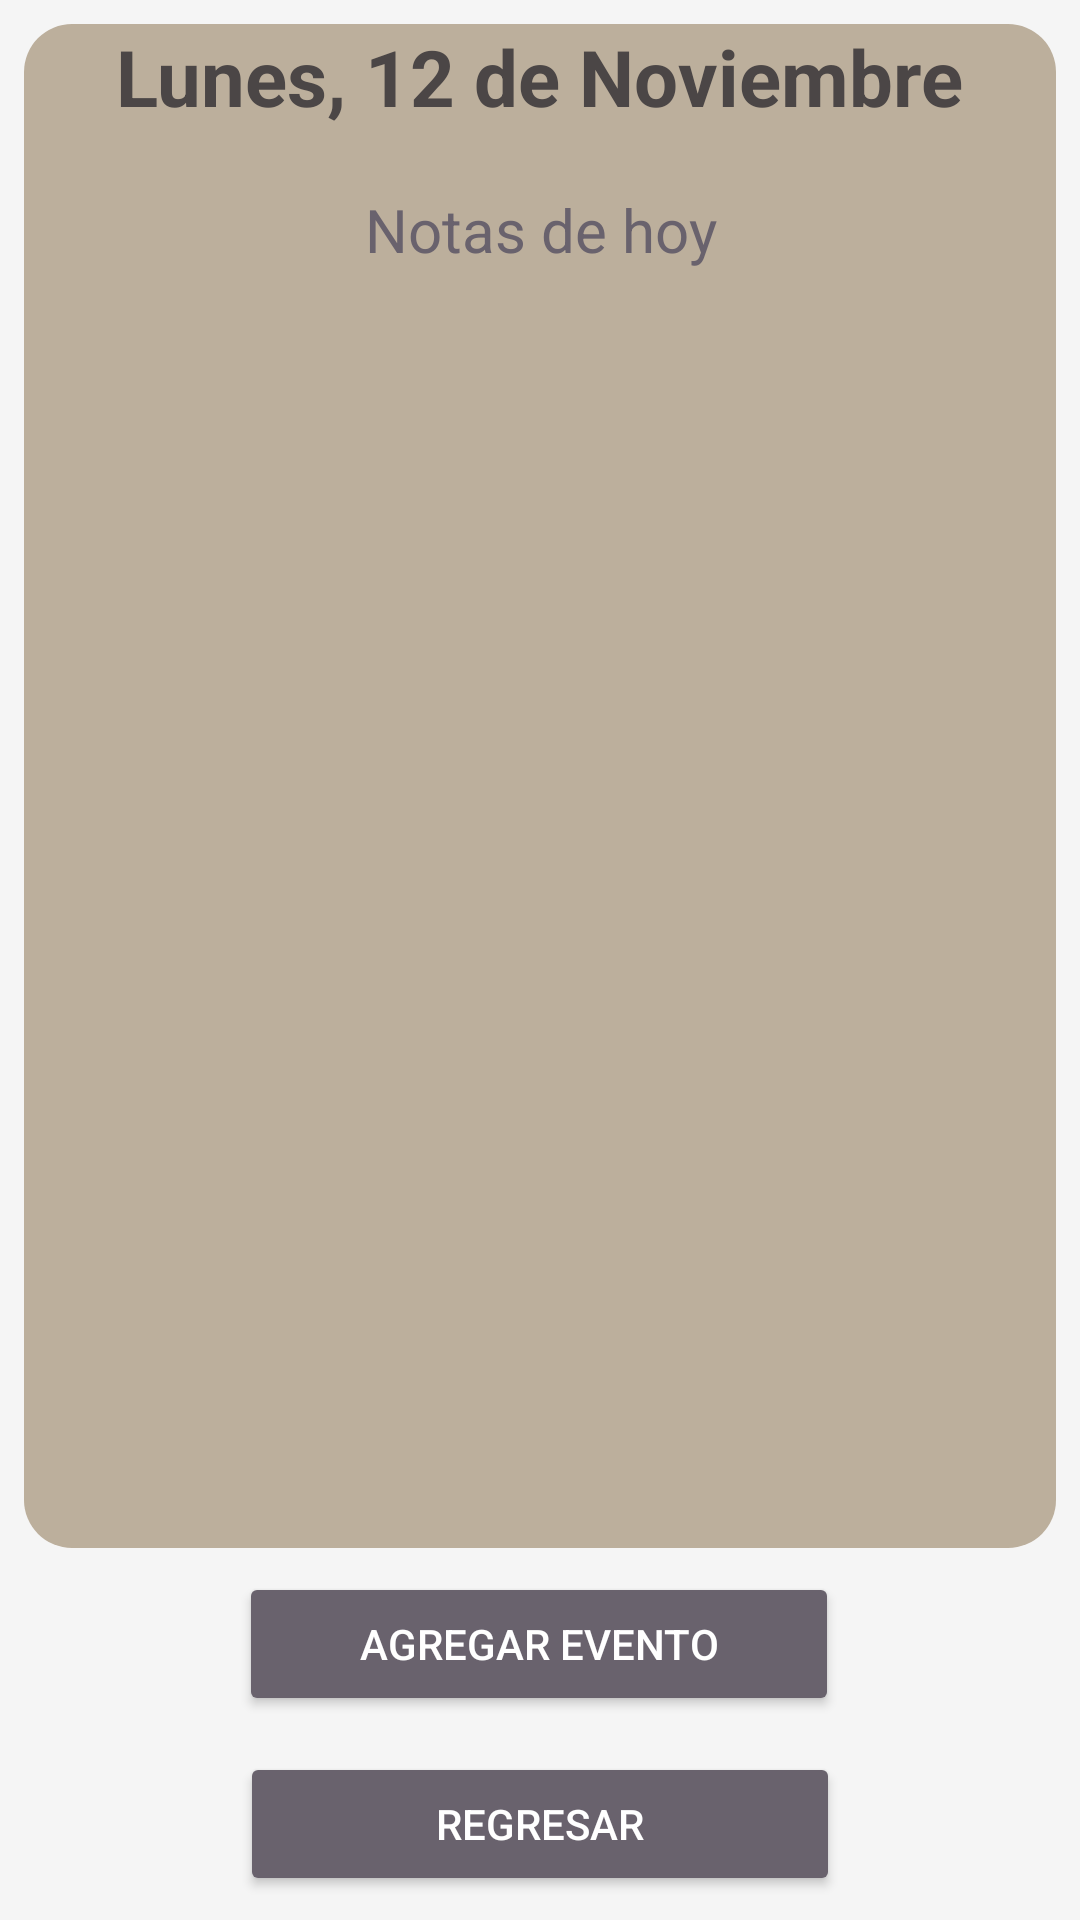

Produce the Android XML layout that renders to this screen, including the resource entries it uses.
<!-- AndroidManifest.xml: application theme Theme.Material3.DayNight -->
<!-- res/layout/activity_day_details.xml -->
<?xml version="1.0" encoding="utf-8"?>
<androidx.constraintlayout.widget.ConstraintLayout
    xmlns:android="http://schemas.android.com/apk/res/android"
    xmlns:app="http://schemas.android.com/apk/res-auto"
    xmlns:tools="http://schemas.android.com/tools"
    android:layout_width="match_parent"
    android:layout_height="match_parent"
    android:background="@color/light_gray"> 

    

    

    <LinearLayout
        android:id="@+id/eventsContainer"
        android:layout_width="0dp"
        android:layout_height="0dp"
        android:layout_marginStart="8dp"
        android:layout_marginTop="8dp"
        android:layout_marginEnd="8dp"
        android:layout_marginBottom="8dp"
        android:background="@drawable/rounded_background"
        android:orientation="vertical"
        app:layout_constraintBottom_toTopOf="@+id/addEventButton"
        app:layout_constraintEnd_toEndOf="parent"
        app:layout_constraintHorizontal_bias="1.0"
        app:layout_constraintStart_toStartOf="parent"
        app:layout_constraintTop_toTopOf="parent">

        
        <TextView
            android:id="@+id/dayTextView"
            android:layout_width="wrap_content"
            android:layout_height="wrap_content"
            android:layout_gravity="center_horizontal"
            android:text="Lunes, 12 de Noviembre"
            android:textColor="@color/black"
            android:textSize="26sp"
            android:textStyle="bold" />

        
        <TextView
            android:id="@+id/eventTitlesTextView"
            android:layout_width="match_parent"
            android:layout_height="wrap_content"
            android:layout_marginTop="20dp"
            android:gravity="center_horizontal"
            android:text="Notas de hoy"
            android:textColor="@color/purple_500"
            android:textSize="20sp" />

        
        <LinearLayout
            android:id="@+id/eventListContainer"
            android:layout_width="match_parent"
            android:layout_height="wrap_content"
            android:orientation="vertical"
            android:layout_marginTop="16dp">
        </LinearLayout>
    </LinearLayout>
    <Button
        android:id="@+id/addEventButton"
        android:layout_width="200dp"
        android:layout_height="wrap_content"
        android:layout_marginBottom="12dp"
        android:backgroundTint="@color/purple_500"
        android:padding="12dp"
        android:text="Agregar Evento"
        android:textColor="@color/white"
        app:layout_constraintBottom_toTopOf="@+id/backButton"
        app:layout_constraintEnd_toEndOf="parent"
        app:layout_constraintHorizontal_bias="0.497"
        app:layout_constraintStart_toStartOf="parent" />

    <Button
        android:id="@+id/backButton"
        android:layout_width="200dp"
        android:layout_height="wrap_content"
        android:layout_marginBottom="8dp"
        android:backgroundTint="@color/purple_500"
        android:padding="12dp"
        android:text="Regresar"
        android:textColor="@color/white"
        app:layout_constraintBottom_toBottomOf="parent"
        app:layout_constraintEnd_toEndOf="parent"
        app:layout_constraintStart_toStartOf="parent" />

</androidx.constraintlayout.widget.ConstraintLayout>
<!-- resources referenced by this layout -->
<resources>
  <color name="black">#4B4646</color>
  <color name="light_gray">#F5F5F5</color>
  <color name="purple_500">#69626D</color>
  <color name="white">#FFFFFF</color>
  <!-- drawable rounded_background (drawable) -->
  <shape xmlns:android="http://schemas.android.com/apk/res/android"
      android:shape="rectangle">
      <corners android:radius="16dp" /> 
      <solid android:color="@color/purple_700" /> 
  </shape>
  <color name="purple_700">#BCAF9C</color>
</resources>
